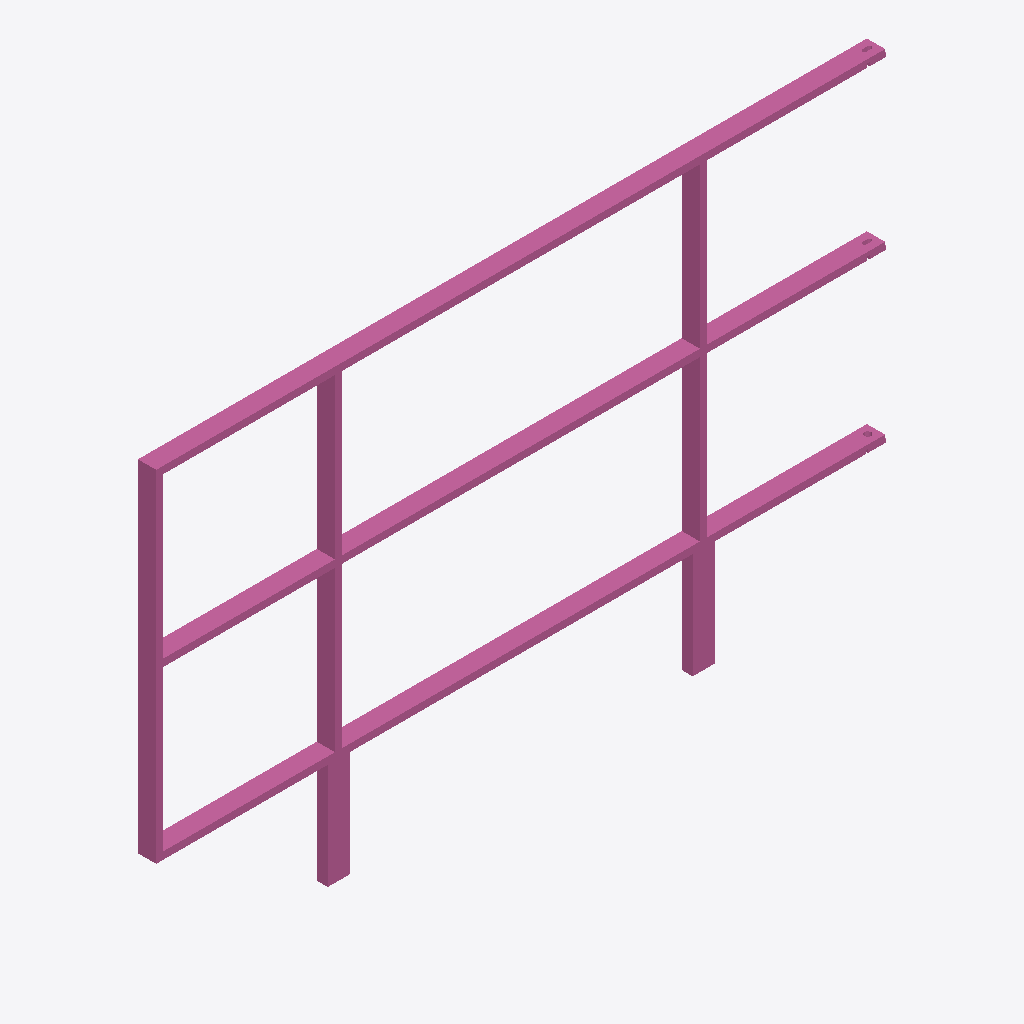
Isometric view of an IFC building model (IFC-SPF (STEP), schema IFC4, length unit metre), seen from the south-west, elements coloured by IFC class: 1 railing (pink).
Extent 2.0 m × 0.1 m × 1.2 m (x, y, z). Storeys (1): Ebene 0 at 0.00 m. Elements (1): 1 IfcRailing.

HEADER;
FILE_DESCRIPTION(('ViewDefinition [CoordinationView_V2.0]','ExchangeRequirement []'),'2;1');
FILE_NAME('','2024-05-07T10:23:18',(''),(''),'ODA IFC SDK 22.6','22.1.1.516 - Exporter 22.1.1.516 - Default UI','');
FILE_SCHEMA(('IFC4'));
ENDSEC;
DATA;
#93=IFCPROJECT('3JkdSrIPPFBg8WI9Yiw3Uw',#20,'',$,$,'','',(#86),#83);
#105=IFCSITE('3JkdSrIPPFBg8WI9Yiw3Uu',#20,'Default',$,$,#104,$,$,.ELEMENT.,(42,24,53,508911),(-71,-15,-29,-58837),0.0,$,$);
#95=IFCBUILDING('3JkdSrIPPFBg8WI9Yiw3Ux',#20,'',$,$,#16,$,'',.ELEMENT.,$,$,#94);
#98=IFCBUILDINGSTOREY('3JkdSrIPPFBg8WI9XJ5yzH',#20,'Ebene 0',$,'Ebene:Ebene 1',#97,$,'Ebene 0',.ELEMENT.,0.0);
#399=IFCRAILING('1i6pAm_OnA7es5OO9i1h5l',#20,'DB_Gelaender_S02_S12_Links:DB_Gelaender_S02_S12_Links:5962',$,'DB_Gelaender_S02_S12_Links:DB_Gelaender_S02_S12_Links',#398,#395,'5962',.NOTDEFINED.);
ENDSEC;
